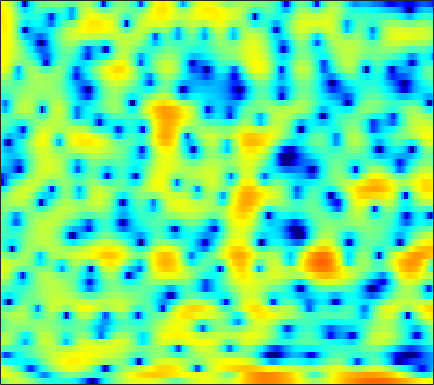

Source data for this figure (header and first rows):
-0.64717, 0.34848, 1.3365, 2.0439, 2.4221, 2.7503, 2.9136, 2.9286, 2.8381, 2.6194, 2.292, 1.9831, 1.4741, 0.89226, 0.40309, -0.31655, -1.0906, -1.6731, -2.3902, -3.047, -3.5621, -3.8641, -4.1049, -4.218
4.061, 4.068, 4.017, 3.869, 3.695, 3.373, 2.952, 2.569, 1.967, 1.272, 0.4911, -0.1611, -1.105, -2.156, -3.025, -4.296, -5.757, -6.945, -8.614, -10.05, -10.54, -10.06, -8.592, -6.855
4.04, 3.602, 2.967, 2.261, 1.673, 0.7929, -0.223, -1.108, -2.489, -4.171, -6.238, -8.109, -11.1, -13.86, -14.26, -12.22, -9.604, -7.93, -6.093, -4.574, -3.26, -2.364, -1.255, -0.2422
-2.523, -3.464, -4.508, -5.153, -5.363, -5.393, -5.3, -5.242, -5.255, -5.389, -5.617, -5.777, -5.943, -5.883, -5.633, -5.02, -4.134, -3.375, -2.306, -1.248, -0.2517, 0.4461, 1.314, 2.103
-8.303, -10.71, -13.49, -13.4, -11.72, -9.377, -7.567, -6.51, -5.408, -4.57, -3.884, -3.432, -2.887, -2.358, -1.952, -1.421, -0.8768, -0.4638, 0.09071, 0.6459, 1.172, 1.55, 2.02, 2.457
-1.101, -1.583, -2.112, -2.505, -2.709, -2.875, -2.975, -3.024, -3.026, -2.972, -2.838, -2.67, -2.333, -1.866, -1.44, -0.8201, -0.1843, 0.271, 0.8284, 1.306, 1.682, 1.895, 2.073, 2.15
2.716, 2.437, 1.994, 1.451, 0.9651, 0.1573, -0.864, -1.823, -3.419, -5.452, -7.708, -8.947, -8.439, -6.067, -4.182, -2.038, -0.3552, 0.6519, 1.678, 2.395, 2.822, 2.959, 2.897, 2.543
1.588, 1.655, 1.615, 1.412, 1.132, 0.5899, -0.1731, -0.9261, -2.135, -3.518, -4.829, -5.433, -5.282, -4.079, -2.891, -1.361, -0.07166, 0.7155, 1.526, 2.071, 2.373, 2.445, 2.328, 1.956
-1.734, -1.078, -0.4333, -0.007152, 0.1801, 0.2757, 0.2442, 0.1474, -0.03389, -0.2396, -0.3931, -0.4451, -0.4287, -0.2915, -0.1253, 0.1533, 0.4539, 0.6749, 0.9148, 1.077, 1.138, 1.117, 0.9858, 0.7418
-2.131, -1.303, -0.44, 0.195, 0.5462, 0.8872, 1.105, 1.181, 1.201, 1.137, 1.006, 0.8862, 0.7042, 0.5179, 0.382, 0.234, 0.1529, 0.1445, 0.1994, 0.2913, 0.3684, 0.3852, 0.3056, 0.09656
0.1439, 0.4956, 0.8788, 1.241, 1.49, 1.778, 2.011, 2.142, 2.229, 2.151, 1.873, 1.52, 0.8403, -0.1001, -0.9757, -2.22, -3.203, -3.441, -2.911, -1.788, -0.631, 0.07094, 0.6668, 0.8625
-0.8434, -1.334, -1.926, -2.237, -2.137, -1.499, -0.5988, 0.06424, 0.7929, 1.245, 1.338, 1.125, 0.4227, -0.8552, -2.29, -5.159, -9.347, -11.22, -7.485, -3.472, -0.7647, 0.6554, 1.936, 2.668
-5.616, -7.605, -11.9, -22.22, -22.66, -11.95, -7.416, -5.268, -3.338, -2.075, -1.261, -0.8933, -0.6761, -0.6916, -0.7956, -0.9592, -0.9953, -0.8668, -0.4242, 0.2613, 1.033, 1.582, 2.221, 2.699
-4.14, -4.838, -5.725, -6.287, -6.357, -5.982, -5.257, -4.622, -3.783, -3.042, -2.413, -1.995, -1.501, -1.073, -0.7797, -0.4068, -0.01526, 0.2851, 0.6911, 1.109, 1.522, 1.805, 2.132, 2.387
-1.367, -1.712, -2.175, -2.597, -2.902, -3.242, -3.501, -3.64, -3.708, -3.607, -3.362, -3.067, -2.547, -1.925, -1.433, -0.7606, -0.1365, 0.3022, 0.8344, 1.275, 1.643, 1.874, 2.108, 2.255
1.251, 0.8989, 0.3194, -0.4296, -1.097, -2.141, -3.385, -4.443, -5.956, -7.192, -7.437, -6.824, -5.361, -3.744, -2.621, -1.333, -0.2911, 0.3491, 1.037, 1.561, 1.924, 2.103, 2.24, 2.262
3.358, 3.082, 2.516, 1.716, 0.9355, -0.431, -2.273, -4.118, -7.564, -12.84, -15.86, -11.7, -7.085, -4.138, -2.579, -1.064, 0.04196, 0.659, 1.254, 1.664, 1.895, 1.94, 1.837, 1.572
3.811, 3.782, 3.554, 3.131, 2.686, 1.925, 1.02, 0.3098, -0.6496, -1.418, -1.777, -1.756, -1.478, -1.085, -0.8031, -0.5585, -0.4015, -0.2963, -0.1625, -0.01899, 0.1316, 0.167, 0.003556, -0.5638
3.104, 3.194, 3.13, 2.901, 2.674, 2.364, 2.07, 1.884, 1.702, 1.504, 1.288, 1.094, 0.7039, 0.07367, -0.628, -1.931, -3.734, -5.273, -6.529, -5.702, -3.865, -2.615, -1.522, -1.143
1.337, 1.031, 0.3276, -0.5495, -1.129, -1.532, -1.303, -0.833, -0.02201, 0.7328, 1.228, 1.388, 1.295, 0.7692, 0.03483, -1.483, -3.836, -6.073, -8.291, -6.754, -3.727, -1.933, -0.2655, 0.7633
-1.591, -2.514, -4.479, -7.749, -12.08, -28.32, -13.33, -8.264, -4.502, -2.155, -0.6193, 0.1468, 0.7868, 1.066, 1.088, 0.929, 0.6945, 0.5167, 0.4536, 0.6444, 1.038, 1.386, 1.821, 2.124
-2.484, -3.047, -4.024, -5.136, -5.881, -6.304, -5.837, -5.015, -3.641, -2.334, -1.19, -0.4563, 0.3311, 0.9335, 1.277, 1.616, 1.872, 2.012, 2.157, 2.282, 2.36, 2.381, 2.332, 2.161
-2.074, -2.344, -2.753, -3.158, -3.375, -3.524, -3.422, -3.19, -2.697, -2.029, -1.293, -0.7264, 0.005169, 0.6689, 1.111, 1.617, 2.011, 2.252, 2.481, 2.606, 2.626, 2.559, 2.36, 2.002
-1.717, -2.08, -2.659, -3.301, -3.793, -4.358, -4.677, -4.66, -4.266, -3.504, -2.522, -1.757, -0.7677, 0.1238, 0.7099, 1.375, 1.902, 2.211, 2.523, 2.71, 2.78, 2.752, 2.595, 2.293
-1.474, -2.004, -3.004, -4.415, -5.816, -8.242, -11.22, -12.62, -10.95, -7.732, -5.008, -3.411, -1.747, -0.4912, 0.2384, 0.9946, 1.574, 1.901, 2.233, 2.476, 2.639, 2.714, 2.729, 2.658
-0.8289, -1.164, -1.934, -3.149, -4.39, -6.539, -9.007, -10.05, -8.883, -6.293, -4.02, -2.697, -1.371, -0.4754, -0.01781, 0.3671, 0.5887, 0.6992, 0.83, 1.017, 1.274, 1.493, 1.817, 2.105
0.2015, 0.286, 0.2205, -0.01076, -0.2816, -0.6504, -0.9239, -1.005, -0.8583, -0.5537, -0.1863, 0.02669, 0.1298, -0.03536, -0.3614, -1.053, -2.013, -2.752, -3.46, -3.521, -2.872, -2.115, -1.03, -0.03542
0.4279, 0.7793, 1.168, 1.484, 1.685, 1.901, 2.08, 2.181, 2.273, 2.285, 2.154, 1.928, 1.373, 0.4445, -0.5878, -2.556, -5.548, -9.011, -17.91, -19.51, -10.67, -7.596, -5.08, -3.353
-1.427, -0.8133, -0.009814, 0.7493, 1.289, 1.958, 2.509, 2.853, 3.159, 3.324, 3.282, 3.1, 2.63, 1.836, 1.006, -0.4442, -2.244, -3.759, -5.544, -6.682, -7.13, -7.33, -7.669, -7.835
-6.315, -5.356, -3.897, -2.375, -1.29, -0.01888, 1.047, 1.723, 2.445, 2.966, 3.308, 3.432, 3.422, 3.201, 2.898, 2.288, 1.484, 0.7682, -0.3444, -1.702, -3.429, -5.215, -8.75, -14.85
-19.48, -16.75, -11.72, -8.092, -6.097, -4.151, -2.64, -1.76, -0.7259, 0.1516, 0.936, 1.461, 2.041, 2.475, 2.681, 2.796, 2.709, 2.515, 2.076, 1.461, 0.6747, 0.02863, -0.8139, -1.365
-14.54, -13.89, -11.91, -10.03, -8.982, -7.986, -7.396, -7.015, -6.408, -5.381, -3.998, -2.829, -1.321, -0.01132, 0.8039, 1.669, 2.275, 2.572, 2.792, 2.845, 2.76, 2.643, 2.442, 2.252
-8.194, -8.499, -8.776, -9.093, -9.527, -10.48, -12.39, -14.69, -19.64, -17.76, -11.43, -8.071, -4.795, -2.379, -0.9604, 0.5132, 1.623, 2.251, 2.87, 3.267, 3.487, 3.555, 3.545, 3.421
-6.062, -6.542, -7.218, -7.949, -8.544, -9.542, -10.74, -11.66, -12.41, -11.5, -9.162, -7.17, -4.7, -2.614, -1.298, 0.1589, 1.307, 1.995, 2.695, 3.172, 3.461, 3.56, 3.563, 3.428
-5.572, -6.136, -6.83, -7.396, -7.701, -7.943, -7.918, -7.754, -7.23, -6.368, -5.21, -4.223, -2.837, -1.476, -0.5314, 0.5965, 1.534, 2.112, 2.691, 3.071, 3.245, 3.256, 3.117, 2.849
-5.982, -7.101, -8.457, -9.29, -9.394, -8.807, -7.849, -7.022, -5.88, -4.729, -3.536, -2.628, -1.415, -0.2341, 0.6036, 1.604, 2.445, 2.933, 3.397, 3.611, 3.562, 3.357, 2.858, 2.131
-6.146, -8.848, -14.52, -25.84, -19.18, -12.43, -9.127, -7.508, -5.972, -4.721, -3.508, -2.51, -1.096, 0.332, 1.352, 2.572, 3.564, 4.123, 4.617, 4.774, 4.578, 4.158, 3.195, 1.639
-3.343, -4.835, -6.833, -8.223, -8.535, -8.204, -7.805, -7.843, -8.303, -9.049, -8.95, -7.617, -4.87, -2.14, -0.3989, 1.472, 2.865, 3.65, 4.333, 4.655, 4.603, 4.308, 3.544, 2.309
-1.377, -2.023, -2.914, -3.738, -4.294, -5.104, -6.128, -7.212, -9.403, -13.08, -16.63, -13.43, -8.072, -4.389, -2.382, -0.3972, 1.026, 1.812, 2.552, 3.007, 3.209, 3.223, 3.058, 2.734
-0.7386, -1.125, -1.641, -2.1, -2.429, -2.838, -3.291, -3.644, -4.11, -4.448, -4.372, -3.97, -3.088, -2.046, -1.316, -0.5113, 0.1011, 0.4297, 0.7986, 1.109, 1.43, 1.686, 1.991, 2.236
-1.366, -1.824, -2.154, -2.147, -1.962, -1.553, -1.129, -0.8197, -0.4864, -0.1941, 0.06573, 0.2213, 0.3609, 0.3717, 0.2441, -0.1352, -0.7829, -1.404, -2.164, -2.429, -1.851, -1.028, 0.2076, 1.268
-5.316, -7.375, -8.57, -6.655, -4.611, -2.316, -0.5749, 0.3985, 1.377, 2.052, 2.442, 2.563, 2.487, 2.08, 1.517, 0.3057, -1.684, -3.957, -9.302, -26.07, -10.25, -5.314, -1.603, 0.6128
-7.137, -9.699, -11.26, -8.438, -5.874, -3.158, -1.184, -0.07044, 1.045, 1.801, 2.26, 2.429, 2.42, 2.133, 1.728, 0.9089, -0.2076, -1.195, -2.468, -3.087, -2.597, -1.708, -0.3761, 0.7512
-3.561, -3.816, -3.837, -3.416, -2.864, -2.014, -1.145, -0.5394, 0.1494, 0.6963, 1.103, 1.309, 1.449, 1.446, 1.351, 1.123, 0.8233, 0.5846, 0.3239, 0.1999, 0.2425, 0.3652, 0.5906, 0.8008
-1.937, -1.863, -1.783, -1.66, -1.541, -1.339, -1.093, -0.8854, -0.5672, -0.2083, 0.1578, 0.4174, 0.7223, 0.9535, 1.072, 1.166, 1.187, 1.176, 1.143, 1.097, 1.054, 1.021, 0.9532, 0.8386
-0.5205, -0.4191, -0.462, -0.6984, -0.9816, -1.409, -1.816, -2.014, -2.007, -1.664, -1.077, -0.5694, 0.08895, 0.6389, 0.9628, 1.268, 1.441, 1.503, 1.512, 1.465, 1.385, 1.308, 1.179, 0.999
1.728, 1.739, 1.389, 0.5738, -0.3681, -2.143, -4.519, -6.416, -7.537, -5.858, -3.429, -1.902, -0.3825, 0.644, 1.144, 1.519, 1.645, 1.607, 1.445, 1.24, 1.051, 0.9501, 0.8866, 0.8679
4.287, 4.221, 3.714, 2.713, 1.574, -0.6079, -3.783, -6.793, -9.074, -6.203, -3.09, -1.431, 0.01514, 0.8065, 1.057, 1.024, 0.6205, 0.1155, -0.7521, -1.702, -2.445, -2.659, -2.376, -1.641
5.108, 5.034, 4.671, 4.032, 3.385, 2.346, 1.242, 0.5242, -0.1228, -0.3532, -0.3012, -0.2143, -0.2168, -0.4631, -0.8462, -1.641, -2.858, -4.093, -6.345, -9.748, -15.32, -19.2, -13.18, -8.283
5.058, 5.009, 4.791, 4.388, 3.982, 3.337, 2.622, 2.066, 1.319, 0.6013, -0.1087, -0.6851, -1.516, -2.49, -3.325, -4.612, -6.107, -7.369, -9.168, -11.09, -12.62, -12.84, -11.43, -9.018
5.032, 5.062, 4.946, 4.635, 4.282, 3.67, 2.913, 2.255, 1.297, 0.2557, -0.8666, -1.765, -3.054, -4.468, -5.638, -7.392, -9.284, -10.65, -12.06, -12.47, -11.83, -10.85, -9.249, -7.516
4.97, 5.177, 5.184, 4.91, 4.521, 3.763, 2.753, 1.852, 0.5194, -0.926, -2.404, -3.469, -4.898, -6.398, -7.684, -9.835, -12.86, -16.23, -25.32, -23.91, -15.63, -12.29, -9.132, -6.745
5.013, 5.386, 5.49, 5.173, 4.667, 3.624, 2.165, 0.7991, -1.404, -3.92, -6.382, -7.771, -8.601, -8.767, -8.937, -9.475, -10.41, -11.3, -12.17, -11.84, -10.39, -9.009, -7.126, -5.402
5.539, 5.851, 5.88, 5.45, 4.834, 3.599, 1.835, 0.1064, -2.937, -7.333, -14.88, -28.17, -16, -10.94, -9.122, -7.857, -7.351, -7.203, -7.132, -7.073, -6.944, -6.746, -6.304, -5.617
6.019, 6.147, 5.999, 5.49, 4.865, 3.718, 2.207, 0.8474, -1.218, -3.404, -5.336, -6.321, -6.72, -6.371, -5.955, -5.489, -5.267, -5.285, -5.605, -6.325, -7.477, -8.687, -10.68, -11.85
6.129, 6.113, 5.826, 5.248, 4.619, 3.538, 2.223, 1.111, -0.4391, -1.913, -3.133, -3.779, -4.224, -4.289, -4.196, -4.005, -3.895, -3.985, -4.422, -5.33, -6.894, -8.709, -12.16, -15.41
5.966, 5.848, 5.466, 4.801, 4.113, 2.916, 1.393, 0.02395, -2.062, -4.36, -6.401, -7.221, -6.97, -5.817, -4.85, -3.756, -2.984, -2.628, -2.439, -2.561, -2.955, -3.345, -3.833, -4.045
4.785, 4.648, 4.273, 3.639, 2.972, 1.778, 0.1604, -1.394, -4.14, -8.151, -15.28, -24.39, -13.6, -8.299, -5.947, -3.841, -2.441, -1.694, -0.9992, -0.5719, -0.3311, -0.2215, -0.1515, -0.09148
